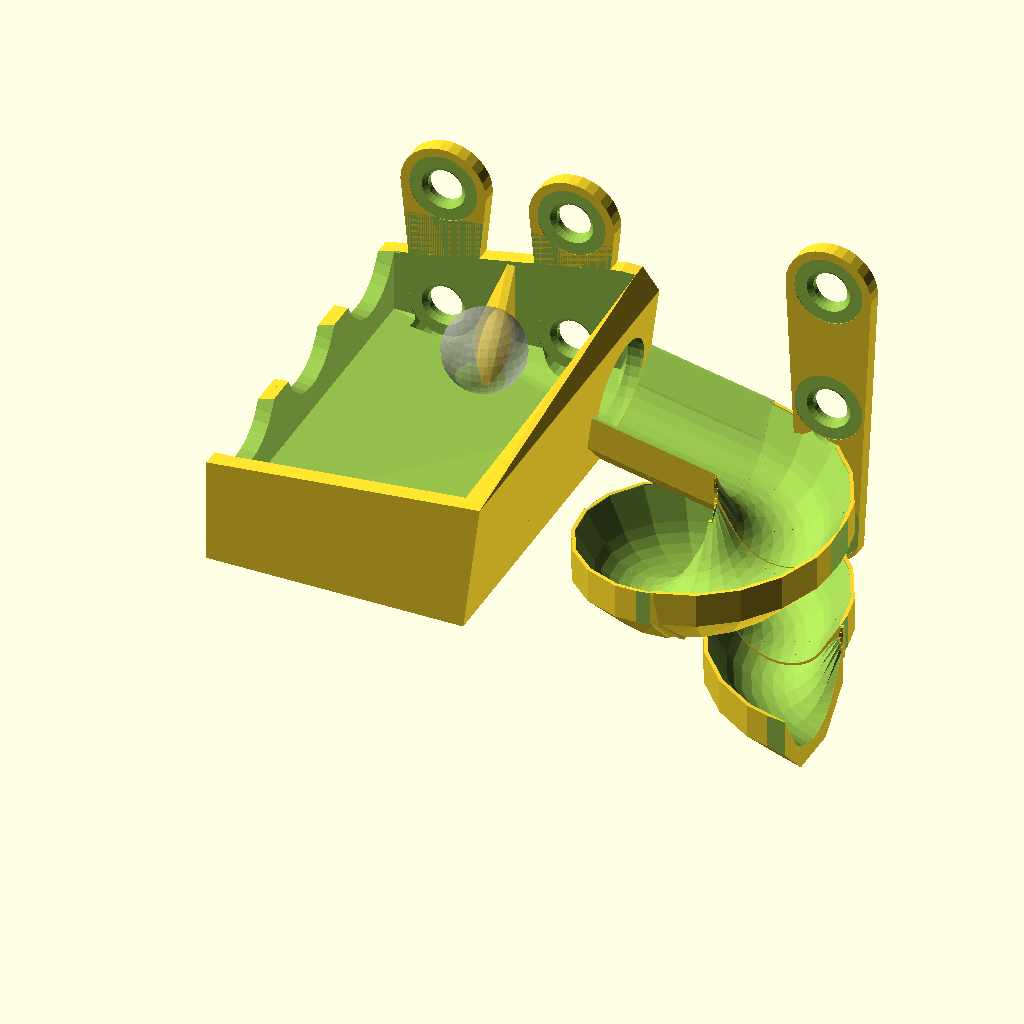
Cell 1 — every parameter at its default value.
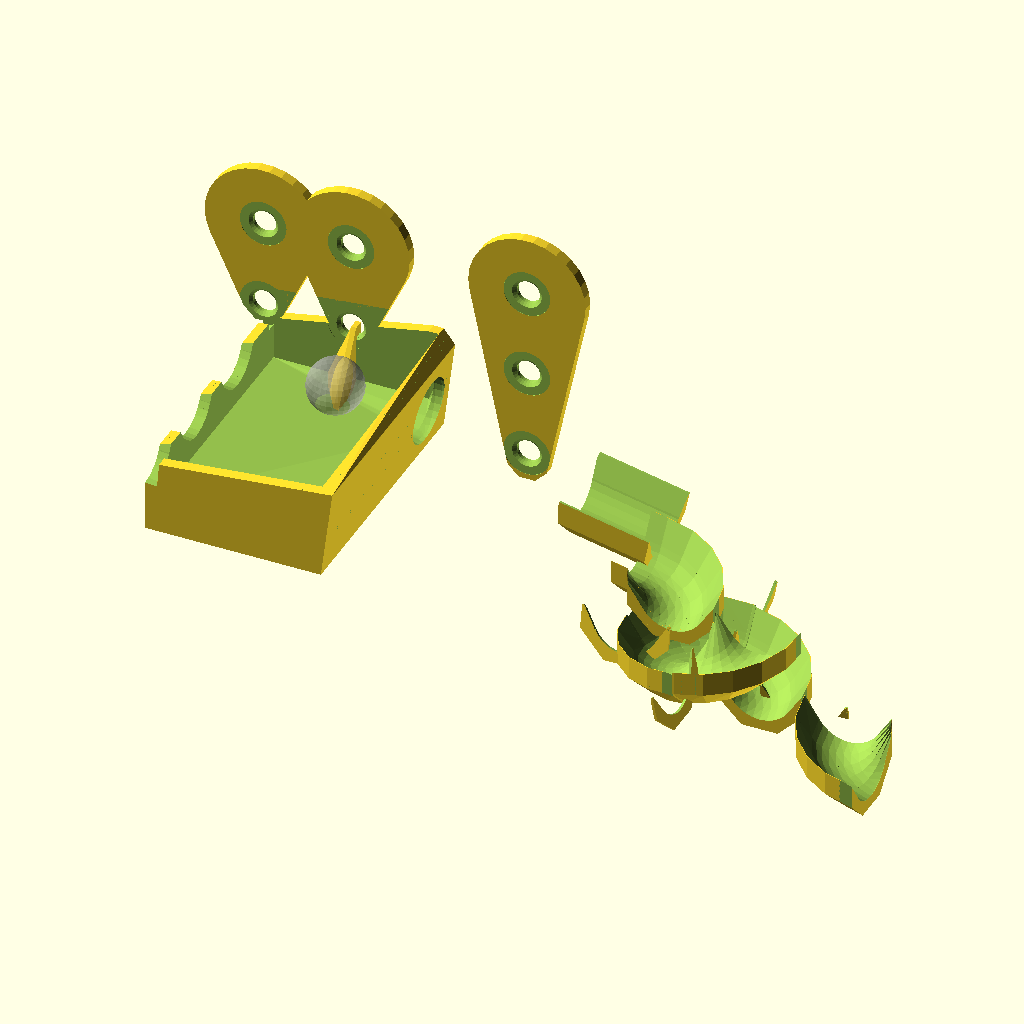
Cell 2: the same model with peg_sep = 50.8.
The same orthographic view direction (rotation 55°, 0°, 25°; colour scheme Cornfield) for every cell, with the view re-fitted per cell, so scale and position can differ between cells.
OpenSCAD source file screw_drop/screw_drop.scad:
include <../configuration.scad>;
use <../base.scad>;

peg_sep = 25.4;

dflat=.2;

%pegboard([10,10]);

//uncomment for printing
//!rotate([-90,0,0])
screw_drop(height = 2.55);
translate([peg_sep*3,0,-peg_sep*4])  reverse_module();

!translate([0,0,peg_sep*4]) screw_drop(inlet_length=2, height = 1.45);
translate([peg_sep*4,0,peg_sep])  reverse_module();

//inlet ramp
module screw_drop(inlet_length=1, exit=1, height = 2.5, width=3){
    
    turns = floor(height);
    segments = turns*4+1+((exit==-1)?3:2);
    
    echo(turns);
    echo(segments);
    drop = (height*in)/segments;
    
    
    
    translate([0,0,in])
    difference(){
        union(){
            inlet(height=1, width=width, length=inlet_length, hanger_height=1);
        
            //prevents excess speed on the ball in
            translate([(inlet_length-1)*in,-wall,0]) hull(){
                //big corner
                #translate([-wall*3,0,0]) cube([wall*3,wall,wall]);
                
                //bottom
                #translate([0,-in/2,0]) cube([wall/2,in/2,wall]);
                
                //side
                cube([wall/2,wall,in]);
            }
        
        
            //inlet screw down
            translate([peg_sep*inlet_length,0,0]){
                track(rise=-drop*2, run=2*in, solid=1, end_angle=90);
            
                for(i=[0:turns-1]) translate([-peg_sep*2,0,-drop-drop*4*i]) {
                    spiral(drop=drop, turns=4);
                }
                
                //translate([-peg_sep*2,0,-drop*5]) spiral(drop=drop, turns=4);
            
                //exit right
                if(exit == 1){
                    difference(){
                        translate([peg_sep*1+.5,-peg_sep+1,-drop*(turns*4+1+1)]) mirror([1,1,0]) track(rise=-drop, run=in, solid=1, end_angle=90);
                        translate([peg_sep*4+50-1,0,0]) cube([100,100,200], center=true);
                    }
                }
                
                //exit left
                if(exit == -1){
                    difference(){
                        translate([peg_sep*0+.5-10,-peg_sep+.1-peg_sep,-drop*(turns*4+1+2+1)]) mirror([0,1,0]) track(rise=drop*2, run=in*2+10, solid=1, end_angle=90);
                        translate([peg_sep*0-50+1,0,0]) cube([100,200,200], center=true);
                    }
                }
                
                //exit drop
                if(exit == 0){
                    
                }
            }
            hanger(solid=1, hole=[2+inlet_length,2], drop=in*(1.1+turns), rot=0);
        }
        
        hanger(solid=-1, hole=[2+inlet_length,2], drop=in*(1.1+turns));
        
        //the back isn't quite flat
        translate([peg_sep*2,100,0]) cube([200,200,200], center=true);
    }
}

module spiral(drop = .25*in, turns=4){
    //spiral!
        if(turns >= 1)
            translate([peg_sep*3-.3,-peg_sep*2+.1,-drop*2]) mirror([0,1,0]) track(rise=drop, run=in+.2, solid=1, end_angle=90);
        if(turns >= 2) 
            translate([peg_sep*2+.1,-peg_sep+.1+.5,-drop*3]) mirror([1,1,0]) track(rise=drop, run=in+.2, solid=1, end_angle=90);
        if(turns >= 3)
            translate([peg_sep*3+.5,.1,-drop*4]) mirror([1,0,0]) track(rise=drop, run=in+.2, solid=1, end_angle=90);
        if(turns >= 4)
            translate([peg_sep*3-.2,.1,-drop*4]) mirror([0,0,0]) track(rise=-drop, run=in+.2, solid=1, end_angle=90);
}

//outlet ramp
module bearing_outlet(){
	$fn=30;

	motor_rad = 33/2;
	motor_mount_rad = 38/2;
	m3_rad = 1.7;
    
    support_step=8;
    
    translate([0,0,in])
    difference(){
        union(){
            //outlet ramp
            translate([in*8,0,in*4.5])
            translate([peg_sep,0,0]) mirror([i,0,0]) track(rise=.75*in-2, run=5*in, solid=1, end_angle=90, end_scale=[1.33,1,1]);
            
            //prevents the balls from rolling out prematurely
            for(i=[1:8]){
                translate([in*4.5,0,in*3]) hull(){
                    rotate([0,35-i*support_step,0]) translate([lift_rad-in*3/16,0,0]) rotate([90,0,0]) cylinder(r1=1+(i)/4, r2=2+(i)/2, h=in);
                    rotate([0,35-(i+1)*support_step,0]) translate([lift_rad-in*3/16,0,0]) rotate([90,0,0]) cylinder(r1=1+(i+1)/4, r2=2+(i+1)/2, h=in);
                }
            }

				//motor mounting lugs
				translate([in*7, 0, in*6.5]) rotate([90,0,0]){
					difference(){
						union(){
							translate([-motor_mount_rad,0,0]) cylinder(r1=in/2, r2=m3_rad+wall, h=in-wall);

							//the right mount is curvy
							for(i=[-15:5:15]) translate([-motor_mount_rad,0,0]) rotate([0,0,i]) translate([motor_mount_rad*2,0,0]) hull(){
								cylinder(r1=in/2, r2=m3_rad+wall, h=in-wall);
							}
						}
						translate([-motor_mount_rad,0,in/2]) cylinder(r=m3_rad, h=in+wall);
						translate([-motor_mount_rad,0,-.2]) cylinder(r=m3_rad, h=in/2);
						translate([-motor_mount_rad,0,in/2-3.2]) cylinder(r=7/2, h=3, $fn=6);
						
						//the right mount is curvy
						for(i=[-15:1:15]) translate([-motor_mount_rad,0,-.1]) rotate([0,0,i]) translate([motor_mount_rad*2,0,0]) {
							translate([0,0,in/2]) cylinder(r=m3_rad, h=in+wall);
							translate([0,0,-.2]) cylinder(r=m3_rad, h=in/2);
							translate([0,0,in/2-3.2]) cylinder(r=7/2, h=3, $fn=6);
						}
						
						//motor clearance
						*translate([-motor_mount_rad,0,0]) rotate_extrude(){
							translate([motor_mount_rad,0,-.1]) square([motor_rad*2, in*2], center=true);
						}

						//motor clearance
						for(i=[-30:15:90]) translate([-motor_mount_rad,0,-.1]) rotate([0,0,i]) translate([motor_mount_rad,0,0]) hull(){
							cylinder(r=motor_rad, h=in*2);
							//translate([50,0,0]) cylinder(r=motor_rad, h=in*2);
						}
					}
        		}

            hanger(solid=1, hole=[6,7], drop=in);
            hanger(solid=1, hole=[9,7], drop=in*1.5);
        }
        hanger(solid=-1, hole=[6,7], drop=in);
        hanger(solid=-1, hole=[9,7], drop=in*1.5);
    }
}

module bearing(bearing=true, drive_gear=false){
    //set variables
    // bearing diameter of ring
    D=in*5.25;
    // thickness
    T=ball_rad*2+wall;
    // clearance
    tol=.4;
    number_of_planets=5;
    number_of_teeth_on_planets=11;
    approximate_number_of_teeth_on_sun=21;
    ring_outer_teeth = 71;
    // pressure angle
    P=45;//[30:60]
    // number of teeth to twist across
    nTwist=1;
    // width of hexagonal hole
    w=hole_rad*2;

    DR=0.5*1;// maximum depth ratio of teeth
    
    //derived variables
    m=round(number_of_planets);
    np=round(number_of_teeth_on_planets);
    ns1=approximate_number_of_teeth_on_sun;
    k1=round(2/m*(ns1+np));
    k= k1*m%2!=0 ? k1+1 : k1;
    ns=k*m/2-np; //actual number of teeth on the sun
    echo(ns);
    nr=ns+2*np; //number of teeth on the inside of the ring gear
    pitchD=0.9*D/(1+min(PI/(2*nr*tan(P)),PI*DR/nr));
    pitch=pitchD*PI/nr;
    //echo(pitch);
    helix_angle=atan(2*nTwist*pitch/T);
    //echo(helix_angle);
    phi=$t*360/m;
    
    %translate([0,0,-50]) cylinder(r=gear_rad, h=50);
    
    translate([0,0,T/2]){
        //ring gear
        difference(){
            mirror([0,1,0])
            herringbone(ring_outer_teeth,pitch,P,DR,tol,helix_angle,T);
            //inner ring
            herringbone(nr,pitch,P,DR,-tol,helix_angle,T+0.2);
            
            //ball holes
            for(i=[0:360/num_balls:359]) rotate([0,0,i]) translate([lift_rad,0,0]) hull(){
                translate([0,0,-wall/2]) sphere(r=ball_rad+wall);
                //translate([0,0,-T/2-.1]) cylinder(r=ball_rad, h=5);
                translate([-in/4,0,ball_rad+wall/2]) sphere(r=ball_rad+wall/2);
            }
        }
        
        //motor drive gear - just a planet with a motor attachment.
        *translate([100+2,0,0]) difference(){
            union(){
                //%cylinder(r=18, h=40);
                herringbone(17,pitch,P,DR,tol,helix_angle,T);
            }
            
            //d shaft
            d_slot(shaft=shaft, height=20, dflat=dflat);
        }
        
        //sun gear
        rotate([0,0,(np+1)*180/ns+phi*(ns+np)*2/ns])
        difference(){
            mirror([0,1,0])
                herringbone(ns,pitch,P,DR,tol,helix_angle,T);
            //cylinder(r=w/sqrt(3),h=T+1,center=true,$fn=6);
            translate([0,0,-T/2-.1]) cylinder(r1=hole_rad, r2=hole_rad-slop*2, h = in+1, $fn=6);
        }
        
        //planets
        for(i=[1:m])rotate([0,0,i*360/m+phi])translate([pitchD/2*(ns+np)/nr,0,0])
            rotate([0,0,i*ns/m*360/np-phi*(ns+np)/np-phi]){
                herringbone(np,pitch,P,DR,tol,helix_angle,T);
            }
        }
        
        
}


//next section
%translate([in*9,0,in]) inlet(height=5);
Parameter table extracted from the source (name, type, default, range or options):
peg_sep: number, default 25.4
dflat: number, default 0.2
